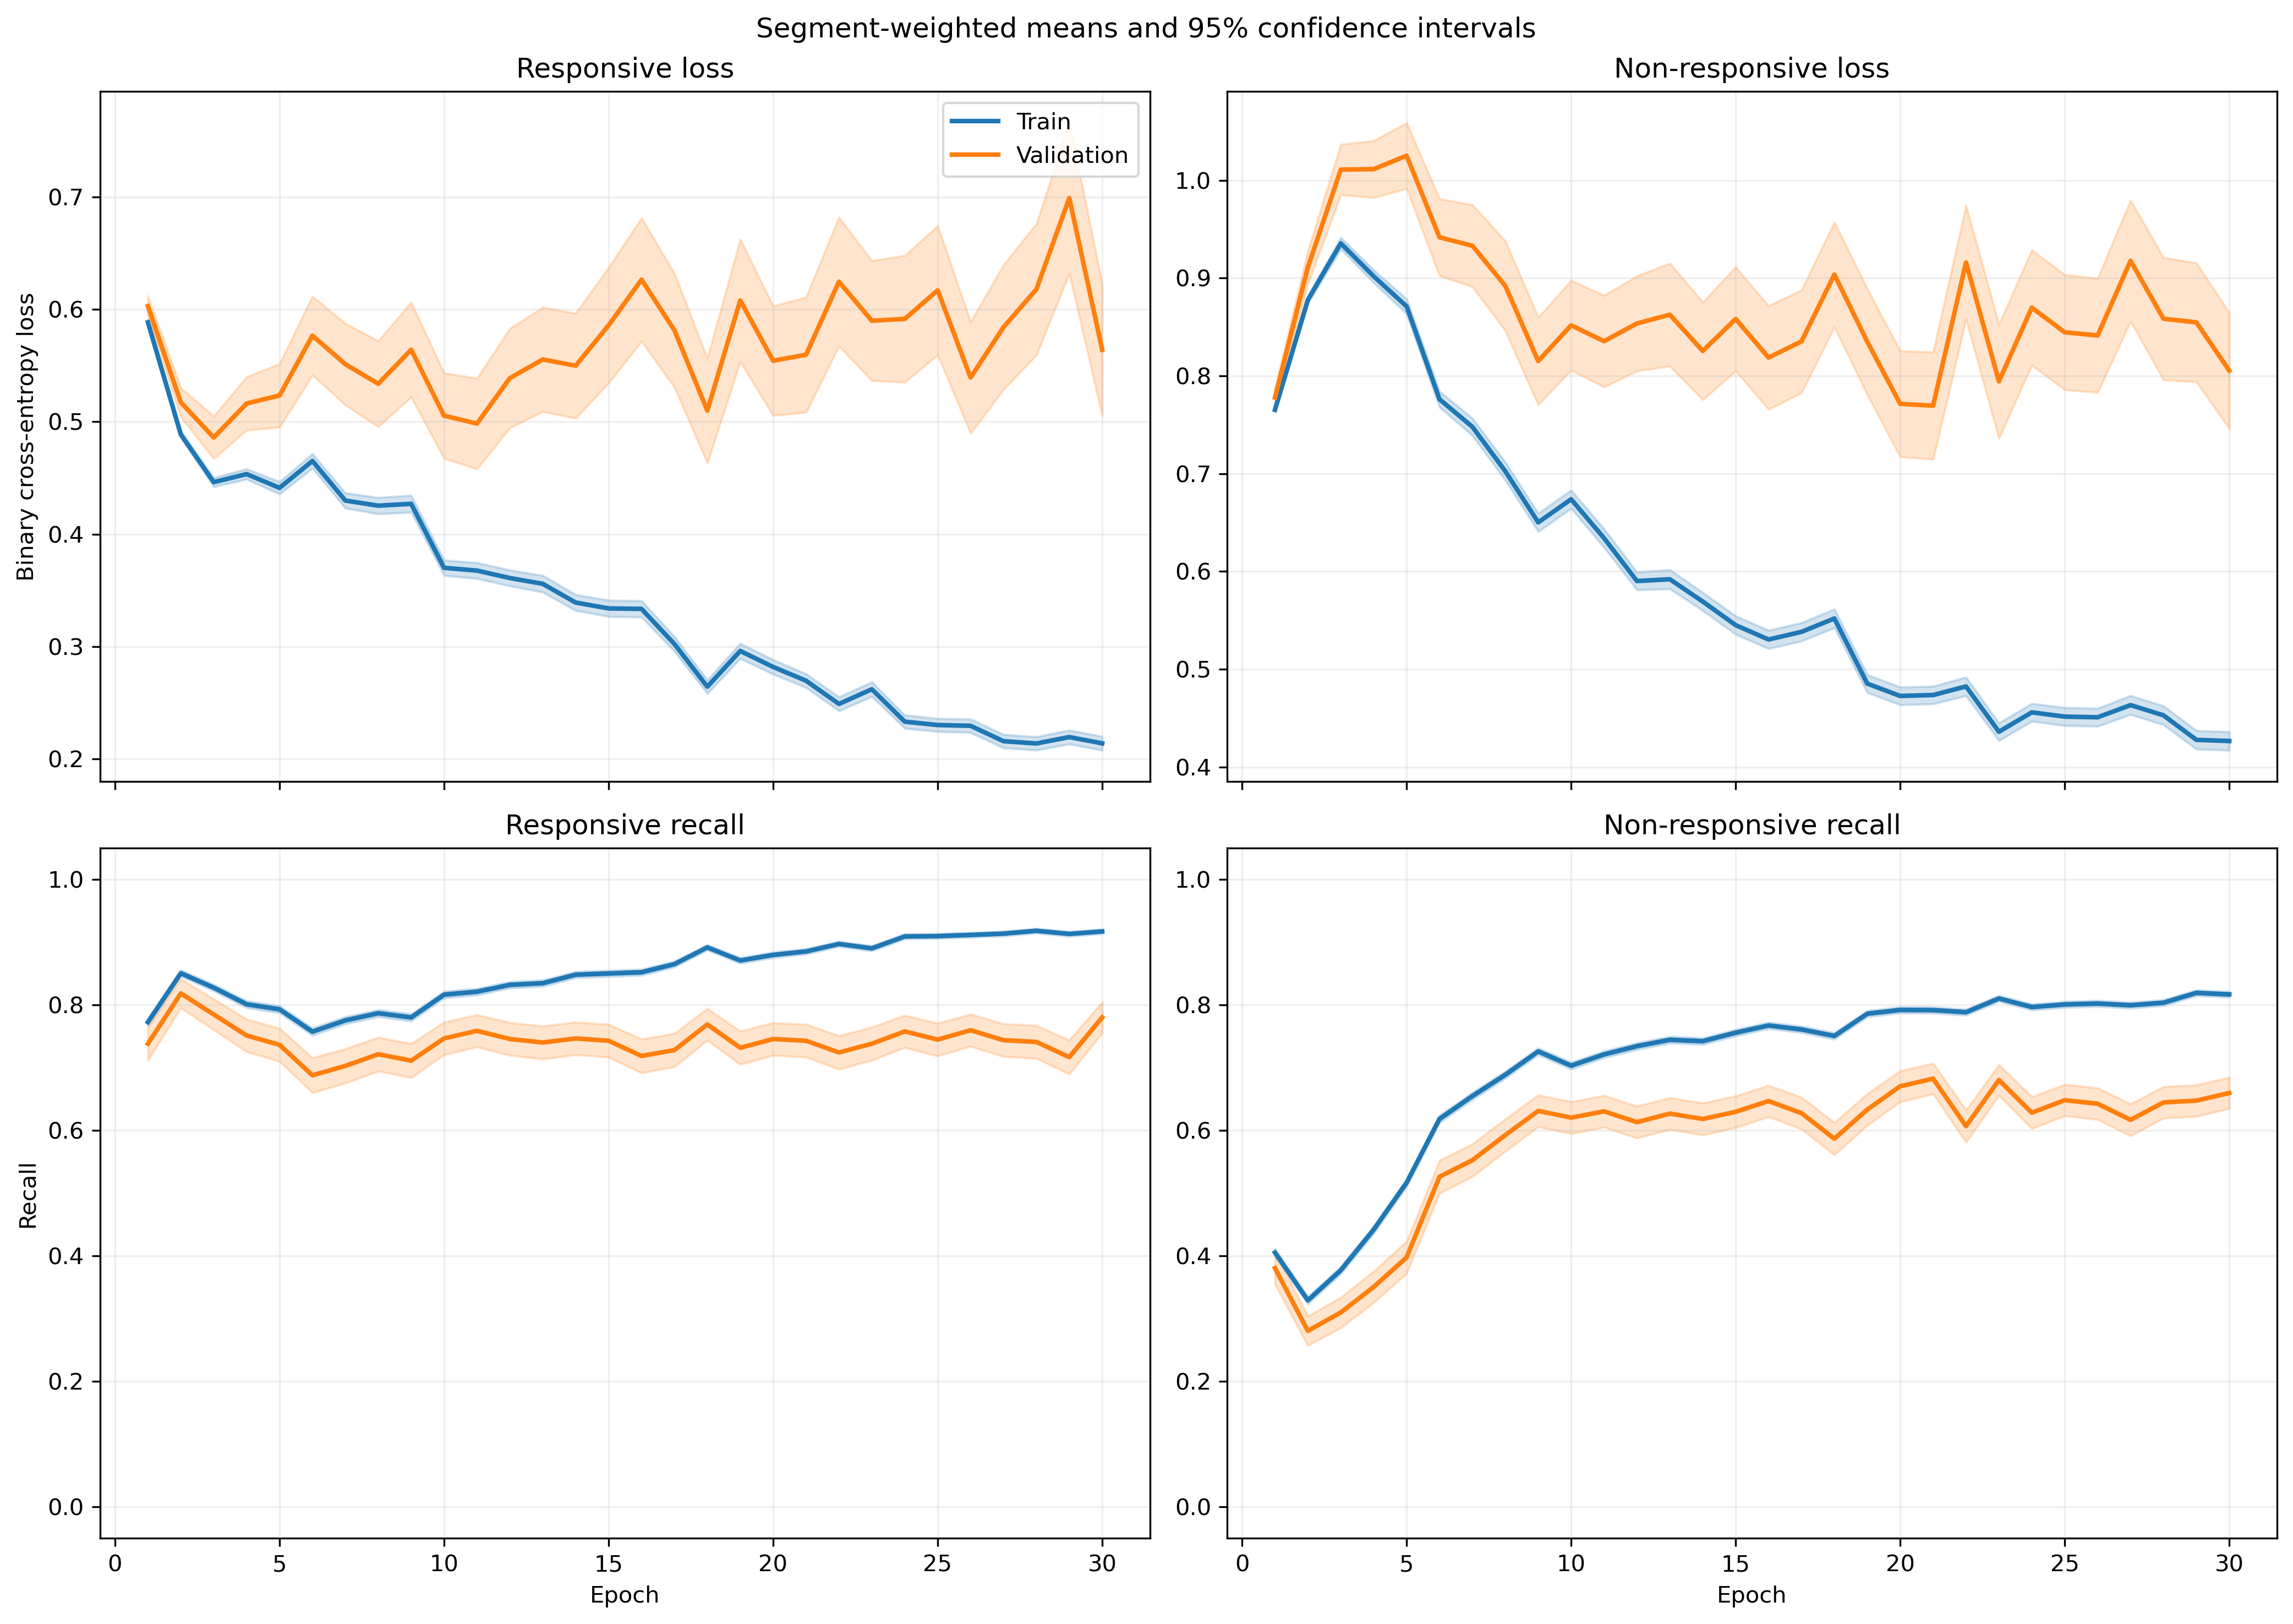

The file beside this chart, header and first rows:
fold, epoch, split, r_loss, r_loss_count, r_loss_sum, r_loss_sum_sq, r_recall, r_recall_count, r_recall_sum, r_recall_sum_sq, nr_loss, nr_loss_count, nr_loss_sum, nr_loss_sum_sq, nr_recall, nr_recall_count, nr_recall_sum, nr_recall_sum_sq
1, 1, train, 0.5946, 1063, 632.1, 396.1, 0.7799, 1063, 829.0, 829.0, 0.7607, 1401, 1066, 853.7, 0.4111, 1401, 576.0, 576.0
1, 1, validation, 0.3563, 10, 3.563, 1.304, 1.0, 10, 10.0, 10.0, , 0, 0.0, 0.0, , 0, 0.0, 0.0
1, 2, train, 0.5091, 1063, 541.2, 313.5, 0.8504, 1063, 904.0, 904.0, 0.8498, 1401, 1191, 1124, 0.3269, 1401, 458.0, 458.0
1, 2, validation, 0.2597, 10, 2.597, 0.7142, 1.0, 10, 10.0, 10.0, , 0, 0.0, 0.0, , 0, 0.0, 0.0
1, 3, train, 0.4448, 1063, 472.9, 290.6, 0.8363, 1063, 889.0, 889.0, 0.9336, 1401, 1308, 1520, 0.354, 1401, 496.0, 496.0
1, 3, validation, 0.1594, 10, 1.594, 0.281, 1.0, 10, 10.0, 10.0, , 0, 0.0, 0.0, , 0, 0.0, 0.0
1, 4, train, 0.4497, 1063, 478.1, 316.9, 0.8081, 1063, 859.0, 859.0, 0.8957, 1401, 1255, 1484, 0.4283, 1401, 600.0, 600.0
1, 4, validation, 0.1663, 10, 1.663, 0.309, 1.0, 10, 10.0, 10.0, , 0, 0.0, 0.0, , 0, 0.0, 0.0
1, 5, train, 0.4395, 1063, 467.2, 397.1, 0.7827, 1063, 832.0, 832.0, 0.8435, 1401, 1182, 1595, 0.5653, 1401, 792.0, 792.0
1, 5, validation, 0.1322, 10, 1.322, 0.2053, 1.0, 10, 10.0, 10.0, , 0, 0.0, 0.0, , 0, 0.0, 0.0
1, 6, train, 0.4385, 1063, 466.2, 411.9, 0.7846, 1063, 834.0, 834.0, 0.7525, 1401, 1054, 1335, 0.6267, 1401, 878.0, 878.0
1, 6, validation, 0.1503, 10, 1.503, 0.266, 1.0, 10, 10.0, 10.0, , 0, 0.0, 0.0, , 0, 0.0, 0.0
1, 7, train, 0.4174, 1063, 443.7, 443.9, 0.7667, 1063, 815.0, 815.0, 0.7402, 1401, 1037, 1599, 0.6909, 1401, 968.0, 968.0
1, 7, validation, 0.08267, 10, 0.8267, 0.08171, 1.0, 10, 10.0, 10.0, , 0, 0.0, 0.0, , 0, 0.0, 0.0
1, 8, train, 0.4309, 1063, 458.1, 470.1, 0.7723, 1063, 821.0, 821.0, 0.6389, 1401, 895.2, 1255, 0.7273, 1401, 1019, 1019
1, 8, validation, 0.1149, 10, 1.149, 0.1692, 1.0, 10, 10.0, 10.0, , 0, 0.0, 0.0, , 0, 0.0, 0.0
1, 9, train, 0.4162, 1063, 442.4, 487.1, 0.7846, 1063, 834.0, 834.0, 0.6229, 1401, 872.7, 1311, 0.7273, 1401, 1019, 1019
1, 9, validation, 0.1452, 10, 1.452, 0.293, 1.0, 10, 10.0, 10.0, , 0, 0.0, 0.0, , 0, 0.0, 0.0
1, 10, train, 0.3649, 1063, 387.8, 411.7, 0.825, 1063, 877.0, 877.0, 0.6455, 1401, 904.3, 1480, 0.7266, 1401, 1018, 1018
1, 10, validation, 0.1171, 10, 1.171, 0.1824, 1.0, 10, 10.0, 10.0, , 0, 0.0, 0.0, , 0, 0.0, 0.0
1, 11, train, 0.4231, 1063, 449.7, 591.1, 0.7987, 1063, 849.0, 849.0, 0.5835, 1401, 817.5, 1380, 0.7452, 1401, 1044, 1044
1, 11, validation, 0.0864, 10, 0.864, 0.09091, 1.0, 10, 10.0, 10.0, , 0, 0.0, 0.0, , 0, 0.0, 0.0
1, 12, train, 0.3834, 1063, 407.6, 469.5, 0.8213, 1063, 873.0, 873.0, 0.5329, 1401, 746.6, 1146, 0.763, 1401, 1069, 1069
1, 12, validation, 0.1067, 10, 1.067, 0.1529, 1.0, 10, 10.0, 10.0, , 0, 0.0, 0.0, , 0, 0.0, 0.0
1, 13, train, 0.2932, 1063, 311.7, 289, 0.8796, 1063, 935.0, 935.0, 0.5975, 1401, 837.2, 1315, 0.7216, 1401, 1011, 1011
1, 13, validation, 0.08836, 10, 0.8836, 0.1023, 1.0, 10, 10.0, 10.0, , 0, 0.0, 0.0, , 0, 0.0, 0.0
1, 14, train, 0.286, 1063, 304, 276.8, 0.8777, 1063, 933.0, 933.0, 0.5935, 1401, 831.5, 1320, 0.7116, 1401, 997.0, 997.0
1, 14, validation, 0.06456, 10, 0.6456, 0.05329, 1.0, 10, 10.0, 10.0, , 0, 0.0, 0.0, , 0, 0.0, 0.0
1, 15, train, 0.3785, 1063, 402.3, 516.7, 0.8231, 1063, 875.0, 875.0, 0.5003, 1401, 700.9, 1225, 0.7901, 1401, 1107, 1107
1, 15, validation, 0.06768, 10, 0.6768, 0.06386, 1.0, 10, 10.0, 10.0, , 0, 0.0, 0.0, , 0, 0.0, 0.0
1, 16, train, 0.3516, 1063, 373.8, 453.1, 0.8532, 1063, 907.0, 907.0, 0.4667, 1401, 653.9, 996.7, 0.7887, 1401, 1105, 1105
1, 16, validation, 0.1059, 10, 1.059, 0.1385, 1.0, 10, 10.0, 10.0, , 0, 0.0, 0.0, , 0, 0.0, 0.0
1, 17, train, 0.2159, 1063, 229.5, 204.7, 0.9238, 1063, 982.0, 982.0, 0.5972, 1401, 836.7, 1480, 0.7223, 1401, 1012, 1012
1, 17, validation, 0.05363, 10, 0.5363, 0.03648, 1.0, 10, 10.0, 10.0, , 0, 0.0, 0.0, , 0, 0.0, 0.0
1, 18, train, 0.2541, 1063, 270.1, 252.8, 0.8946, 1063, 951.0, 951.0, 0.5543, 1401, 776.6, 1369, 0.7552, 1401, 1058, 1058
1, 18, validation, 0.06555, 10, 0.6555, 0.0682, 1.0, 10, 10.0, 10.0, , 0, 0.0, 0.0, , 0, 0.0, 0.0
1, 19, train, 0.2999, 1063, 318.8, 331.6, 0.8664, 1063, 921.0, 921.0, 0.4114, 1401, 576.4, 876.4, 0.8151, 1401, 1142, 1142
1, 19, validation, 0.0724, 10, 0.724, 0.07568, 1.0, 10, 10.0, 10.0, , 0, 0.0, 0.0, , 0, 0.0, 0.0
1, 20, train, 0.1949, 1063, 207.1, 155, 0.9294, 1063, 988.0, 988.0, 0.6342, 1401, 888.5, 1695, 0.7074, 1401, 991.0, 991.0
1, 20, validation, 0.08575, 10, 0.8575, 0.164, 1.0, 10, 10.0, 10.0, , 0, 0.0, 0.0, , 0, 0.0, 0.0
1, 21, train, 0.2334, 1063, 248.1, 168, 0.9144, 1063, 972.0, 972.0, 0.4594, 1401, 643.6, 931.4, 0.7859, 1401, 1101, 1101
1, 21, validation, 0.1217, 10, 1.217, 0.2716, 1.0, 10, 10.0, 10.0, , 0, 0.0, 0.0, , 0, 0.0, 0.0
1, 22, train, 0.2064, 1063, 219.4, 155, 0.9323, 1063, 991.0, 991.0, 0.4642, 1401, 650.3, 1014, 0.7787, 1401, 1091, 1091
1, 22, validation, 0.06888, 10, 0.6888, 0.08374, 1.0, 10, 10.0, 10.0, , 0, 0.0, 0.0, , 0, 0.0, 0.0
1, 23, train, 0.2494, 1063, 265.1, 238.9, 0.8899, 1063, 946.0, 946.0, 0.4306, 1401, 603.2, 913.3, 0.7951, 1401, 1114, 1114
1, 23, validation, 0.0718, 10, 0.718, 0.08514, 1.0, 10, 10.0, 10.0, , 0, 0.0, 0.0, , 0, 0.0, 0.0
1, 24, train, 0.2148, 1063, 228.4, 204.7, 0.9191, 1063, 977.0, 977.0, 0.4614, 1401, 646.5, 1046, 0.7816, 1401, 1095, 1095
1, 24, validation, 0.08967, 10, 0.8967, 0.3607, 1.0, 10, 10.0, 10.0, , 0, 0.0, 0.0, , 0, 0.0, 0.0
1, 25, train, 0.1944, 1063, 206.7, 173.5, 0.9341, 1063, 993.0, 993.0, 0.479, 1401, 671.1, 1155, 0.7766, 1401, 1088, 1088
1, 25, validation, 0.1322, 10, 1.322, 0.3776, 1.0, 10, 10.0, 10.0, , 0, 0.0, 0.0, , 0, 0.0, 0.0
1, 26, train, 0.2272, 1063, 241.5, 251.7, 0.9106, 1063, 968.0, 968.0, 0.3778, 1401, 529.3, 888, 0.8258, 1401, 1157, 1157
1, 26, validation, 0.07098, 10, 0.7098, 0.08202, 1.0, 10, 10.0, 10.0, , 0, 0.0, 0.0, , 0, 0.0, 0.0
1, 27, train, 0.4637, 1063, 492.9, 924, 0.7968, 1063, 847.0, 847.0, 0.3162, 1401, 443, 787.3, 0.8651, 1401, 1212, 1212
1, 27, validation, 0.1607, 10, 1.607, 1.633, 0.9, 10, 9.0, 9.0, , 0, 0.0, 0.0, , 0, 0.0, 0.0
1, 28, train, 0.1248, 1063, 132.6, 81.63, 0.9652, 1063, 1026, 1026, 0.554, 1401, 776.1, 1483, 0.7466, 1401, 1046, 1046
1, 28, validation, 0.03199, 10, 0.3199, 0.01663, 1.0, 10, 10.0, 10.0, , 0, 0.0, 0.0, , 0, 0.0, 0.0
1, 29, train, 0.2935, 1063, 312, 441.8, 0.8768, 1063, 932.0, 932.0, 0.3321, 1401, 465.3, 827.7, 0.8558, 1401, 1199, 1199
1, 29, validation, 0.09113, 10, 0.9113, 0.3961, 1.0, 10, 10.0, 10.0, , 0, 0.0, 0.0, , 0, 0.0, 0.0
1, 30, train, 0.2105, 1063, 223.7, 205.5, 0.9144, 1063, 972.0, 972.0, 0.3937, 1401, 551.6, 938.1, 0.8258, 1401, 1157, 1157
1, 30, validation, 0.08911, 10, 0.8911, 0.1864, 1.0, 10, 10.0, 10.0, , 0, 0.0, 0.0, , 0, 0.0, 0.0
... 1,140 more rows
